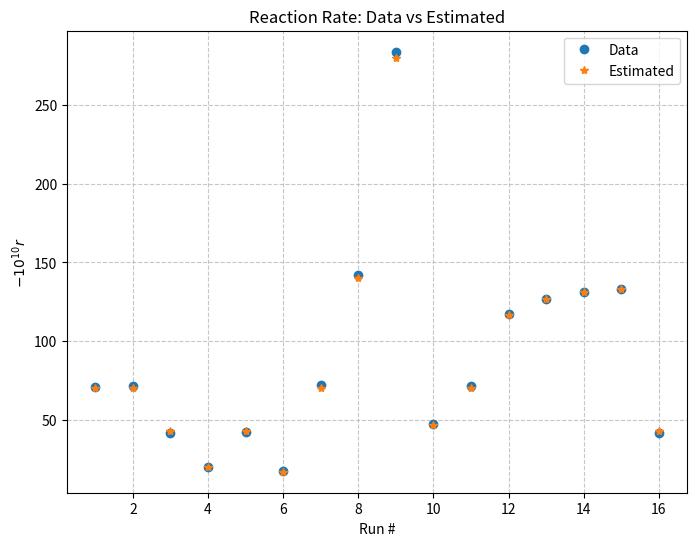

Write Python code to recreate this figure.
import numpy as np
import matplotlib.pyplot as plt

# 1. 실험 데이터 입력
r = 1e-10 * np.array([71.0, 71.3, 41.6, 19.7, 42.0, 17.1, 71.8, 142.0, 284.0, 
                      47.0, 71.3, 117.0, 127.0, 131.0, 133.0, 41.8])
Pt = np.array([1, 1, 1, 1, 1, 1, 1, 1, 1, 0.5, 1, 5, 10, 15, 20, 1])
Ph = np.array([1, 1, 1, 1, 1, 1, 1, 2, 4, 1, 1, 1, 1, 1, 1, 1])
Pm = np.array([1, 4, 0, 0, 1, 0, 0, 0, 0, 0, 0, 0, 0, 0, 0, 1])
Pb = np.array([0, 0, 1, 4, 1, 5, 0, 0, 0, 0, 0, 0, 0, 0, 0, 1])

# 2. 선형 회귀를 위한 행렬 구성
# 반응 속도식 모델: r = (k * Ph * Pt) / (1 + Kb * Pb + Kt * Pt)
# 이를 선형 형태로 변환: (Ph * Pt / r) = (1/k) + (Kb/k) * Pb + (Kt/k) * Pt
n = len(r)
A = np.column_stack([np.ones(n), Pb, Pt])
b = (Ph * Pt) / r

# 3. 최소자승법 (Least Squares Method) 계산
# x = (A^T * A)^-1 * A^T * b
x = np.linalg.inv(A.T @ A) @ A.T @ b

# 4. 파라미터 추출
k = 1 / x[0]           # 반응 속도 상수
Kb = x[1] * k          # Pb에 대한 흡착 평형 상수
Kt = x[2] * k          # Pt에 대한 흡착 평형 상수

print(f"추정된 파라미터:")
print(f"k  = {k:.4e}")
print(f"Kb = {Kb:.4f}")
print(f"Kt = {Kt:.4f}")

# 5. 추정된 모델을 이용한 반응 속도 계산[cite: 20]
rc = (k * Ph * Pt) / (1 + Kb * Pb + Kt * Pt)
nc = np.arange(1, n + 1)

# 6. 결과 시각화[cite: 20]
plt.figure(figsize=(8, 6))
plt.plot(nc, r * 1e10, 'o', label='Data')
plt.plot(nc, rc * 1e10, '*', label='Estimated')
plt.xlabel('Run #')
plt.ylabel('$-10^{10}r$')
plt.title('Reaction Rate: Data vs Estimated')
plt.legend()
plt.grid(True, linestyle='--', alpha=0.7)
plt.show()
